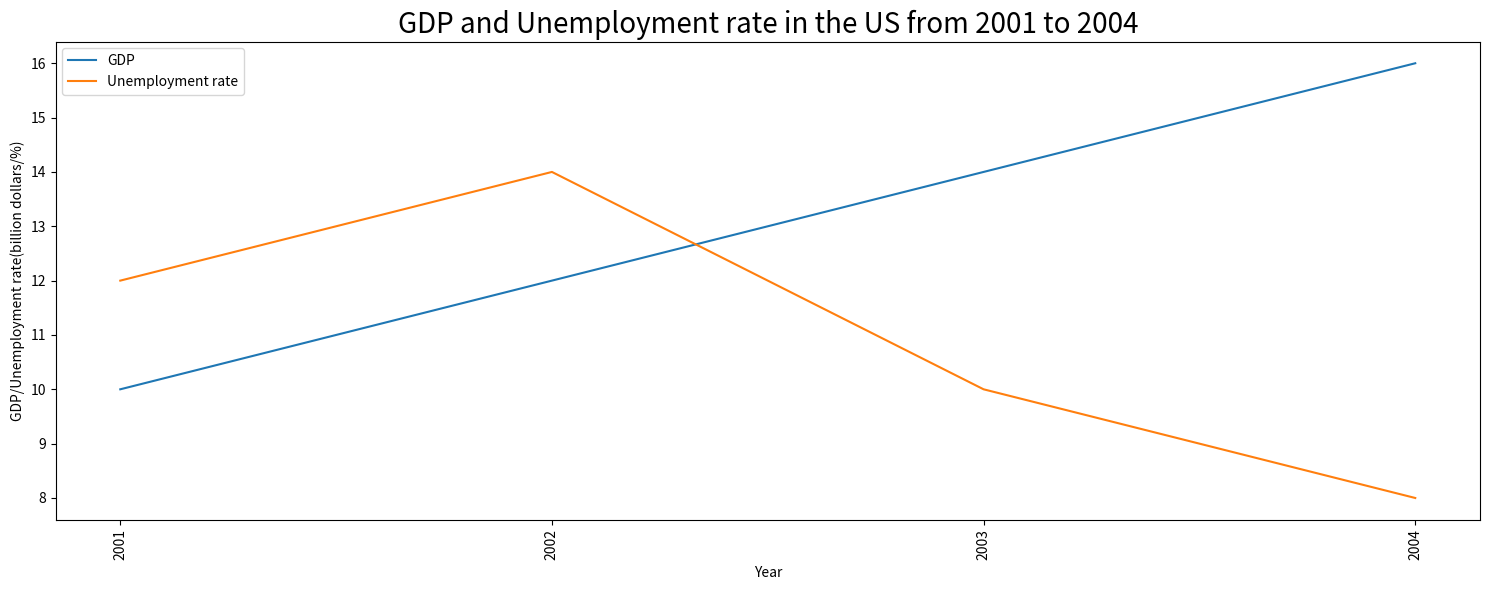

Here is the Python script that generated this plot: (Note: this script raises an exception after producing the figure.)

import matplotlib.pyplot as plt
import numpy as np

# Create figure 
fig = plt.figure(figsize=(15,6))

# Get the GDP and unemployment rate data
year = np.array([2001, 2002, 2003, 2004])
gdp = np.array([10, 12, 14, 16])
unemployment = np.array([12, 14, 10, 8])

# Plot the GDP and unemployment rate line chart
plt.plot(year, gdp, label="GDP")
plt.plot(year, unemployment, label="Unemployment rate")

# Set x, y, title and legend
plt.xticks(year, rotation=90)
plt.xlabel("Year")
plt.ylabel("GDP/Unemployment rate(billion dollars/%)")
plt.title("GDP and Unemployment rate in the US from 2001 to 2004", fontsize=20)
plt.legend()

# Resize the image
plt.tight_layout()

# Save and clear the image
plt.savefig(r'line chart/png/224.png')
plt.clf()
